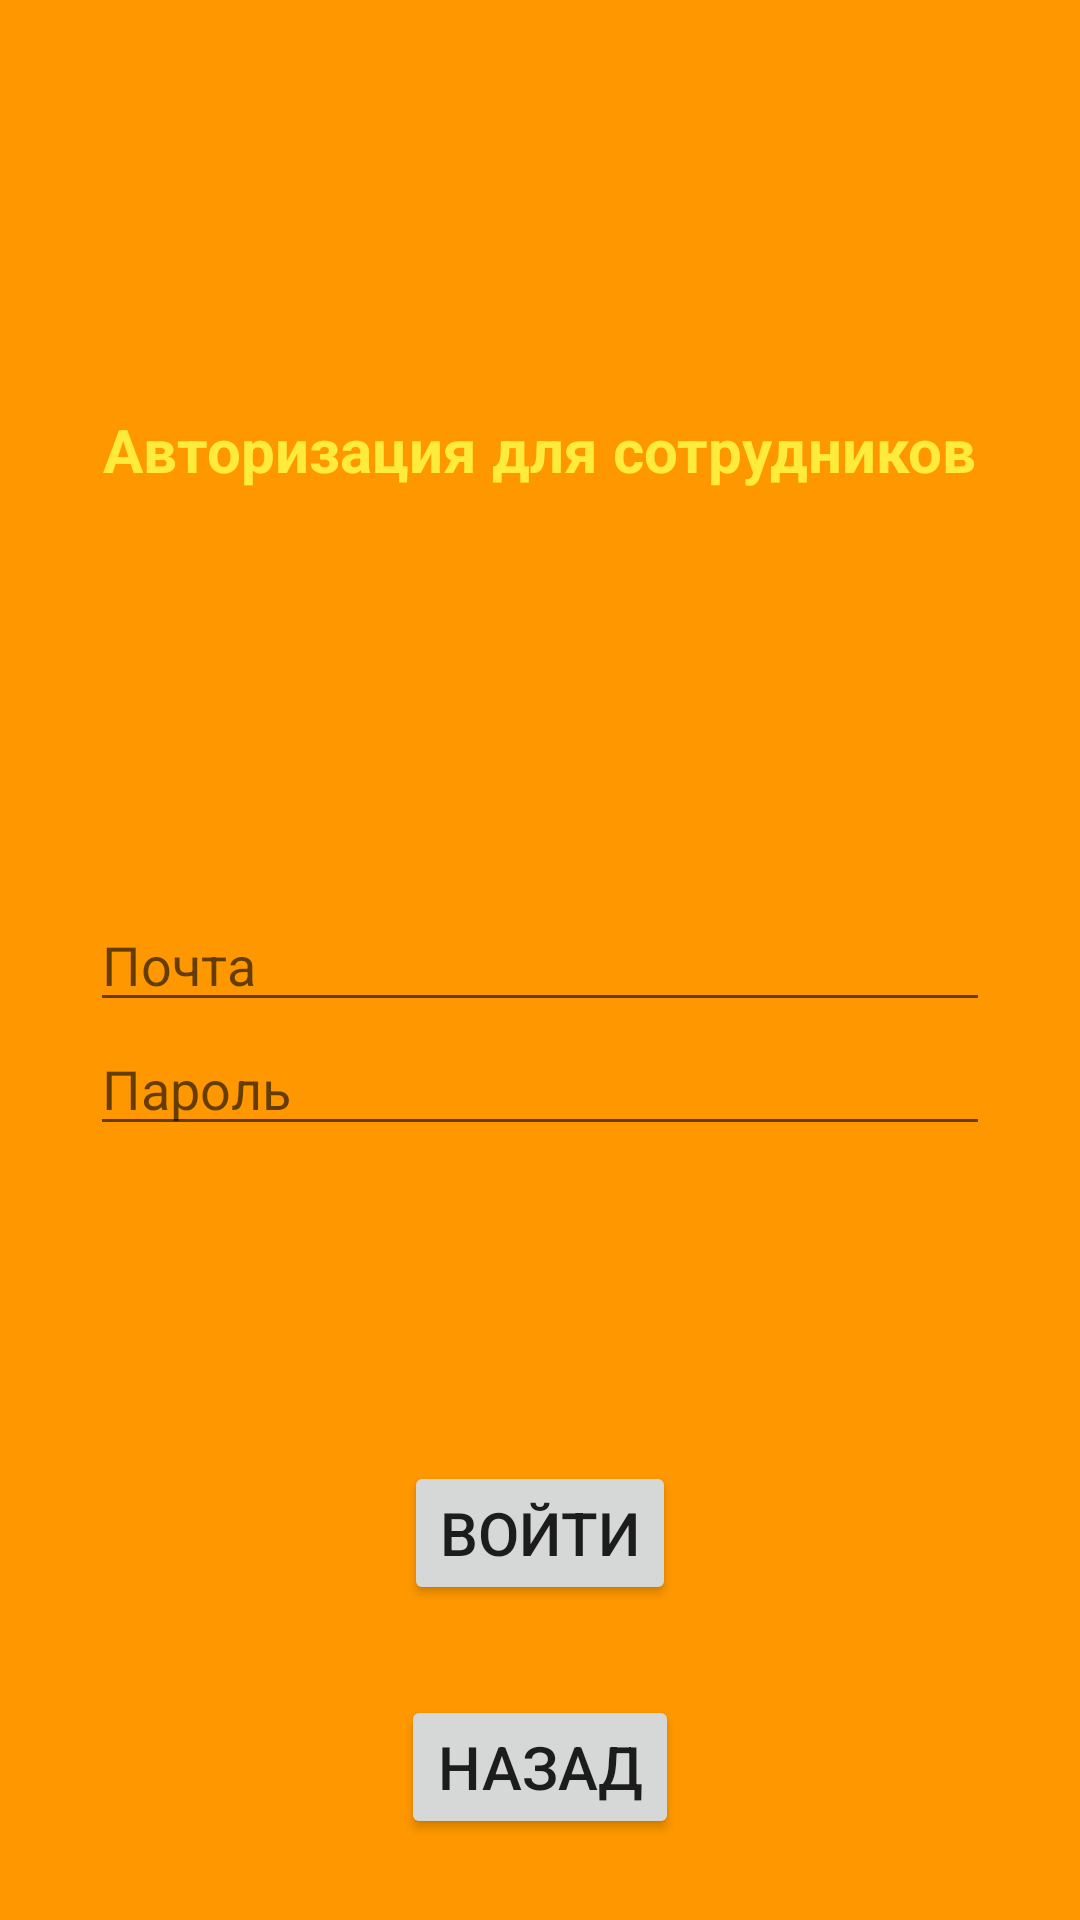

This screen was rendered from an Android layout file. Write that file and the resources it references.
<!-- AndroidManifest.xml: application theme Theme.PhoneStoreBless -->
<!-- res/layout/activity_sign_in_job.xml -->
<?xml version="1.0" encoding="utf-8"?>

<androidx.constraintlayout.widget.ConstraintLayout xmlns:android="http://schemas.android.com/apk/res/android"
    xmlns:app="http://schemas.android.com/apk/res-auto"
    xmlns:tools="http://schemas.android.com/tools"
    android:layout_width="match_parent"
    android:layout_height="match_parent"
    tools:context=".personal.ActivitySignInJob"
    android:background="#FF9800">

    <TextView
        android:layout_width="wrap_content"
        android:layout_height="wrap_content"
        android:text="Авторизация для сотрудников"
        android:textColor="#FFEB3B"
        android:textSize="20sp"
        android:textStyle="bold"
        app:layout_constraintBottom_toTopOf="@+id/edtMail"
        app:layout_constraintEnd_toEndOf="parent"
        app:layout_constraintStart_toStartOf="parent"
        app:layout_constraintTop_toTopOf="parent"
        />

    <EditText
        android:id="@+id/edtMail"
        android:layout_width="300dp"
        android:layout_height="wrap_content"
        android:hint="Почта"
        app:layout_constraintBottom_toBottomOf="parent"
        app:layout_constraintEnd_toEndOf="parent"
        app:layout_constraintStart_toStartOf="parent"
        app:layout_constraintTop_toTopOf="parent" />

    <EditText
        android:id="@+id/edtPassword"
        android:layout_width="300dp"
        android:layout_height="wrap_content"
        android:hint="Пароль"
        app:layout_constraintEnd_toEndOf="@+id/edtMail"
        app:layout_constraintStart_toStartOf="@+id/edtMail"
        app:layout_constraintTop_toBottomOf="@+id/edtMail" />

    <Button
        android:id="@+id/btnSignIn"
        android:layout_width="wrap_content"
        android:layout_height="wrap_content"
        android:text="Войти"
        android:textSize="20sp"
        app:layout_constraintBottom_toBottomOf="parent"
        app:layout_constraintEnd_toEndOf="@+id/edtPassword"
        app:layout_constraintStart_toStartOf="@+id/edtPassword"
        app:layout_constraintTop_toBottomOf="@+id/edtPassword" />

    <Button
        android:id="@+id/btnGoBack"
        android:layout_width="wrap_content"
        android:layout_height="wrap_content"
        android:text="Назад"
        android:textSize="20sp"
        android:layout_marginTop="30dp"
        app:layout_constraintEnd_toEndOf="@+id/btnSignIn"
        app:layout_constraintStart_toStartOf="@+id/btnSignIn"
        app:layout_constraintTop_toBottomOf="@+id/btnSignIn" />




</androidx.constraintlayout.widget.ConstraintLayout>
<!-- resources referenced by this layout -->
<resources>
  <style name="Theme.PhoneStoreBless" parent="Theme.MaterialComponents.DayNight.NoActionBar">
          
          <item name="colorPrimary">@color/purple_500</item>
          <item name="colorPrimaryVariant">@color/purple_700</item>
          <item name="colorOnPrimary">@color/white</item>
          
          <item name="colorSecondary">@color/teal_200</item>
          <item name="colorSecondaryVariant">@color/teal_700</item>
          <item name="colorOnSecondary">@color/black</item>
          
          <item name="android:statusBarColor" tools:targetApi="l">?attr/colorPrimaryVariant</item>
          
      </style>
  <!-- not gathered from this repository: default colours our renderer supplied (Android Studio template values) -->
  <color name="purple_500">#FF6200EE</color>
  <color name="purple_700">#FF3700B3</color>
  <color name="teal_200">#FF03DAC5</color>
  <color name="teal_700">#FF018786</color>
  <color name="black">#FF000000</color>
  <color name="white">#FFFFFFFF</color>
</resources>
